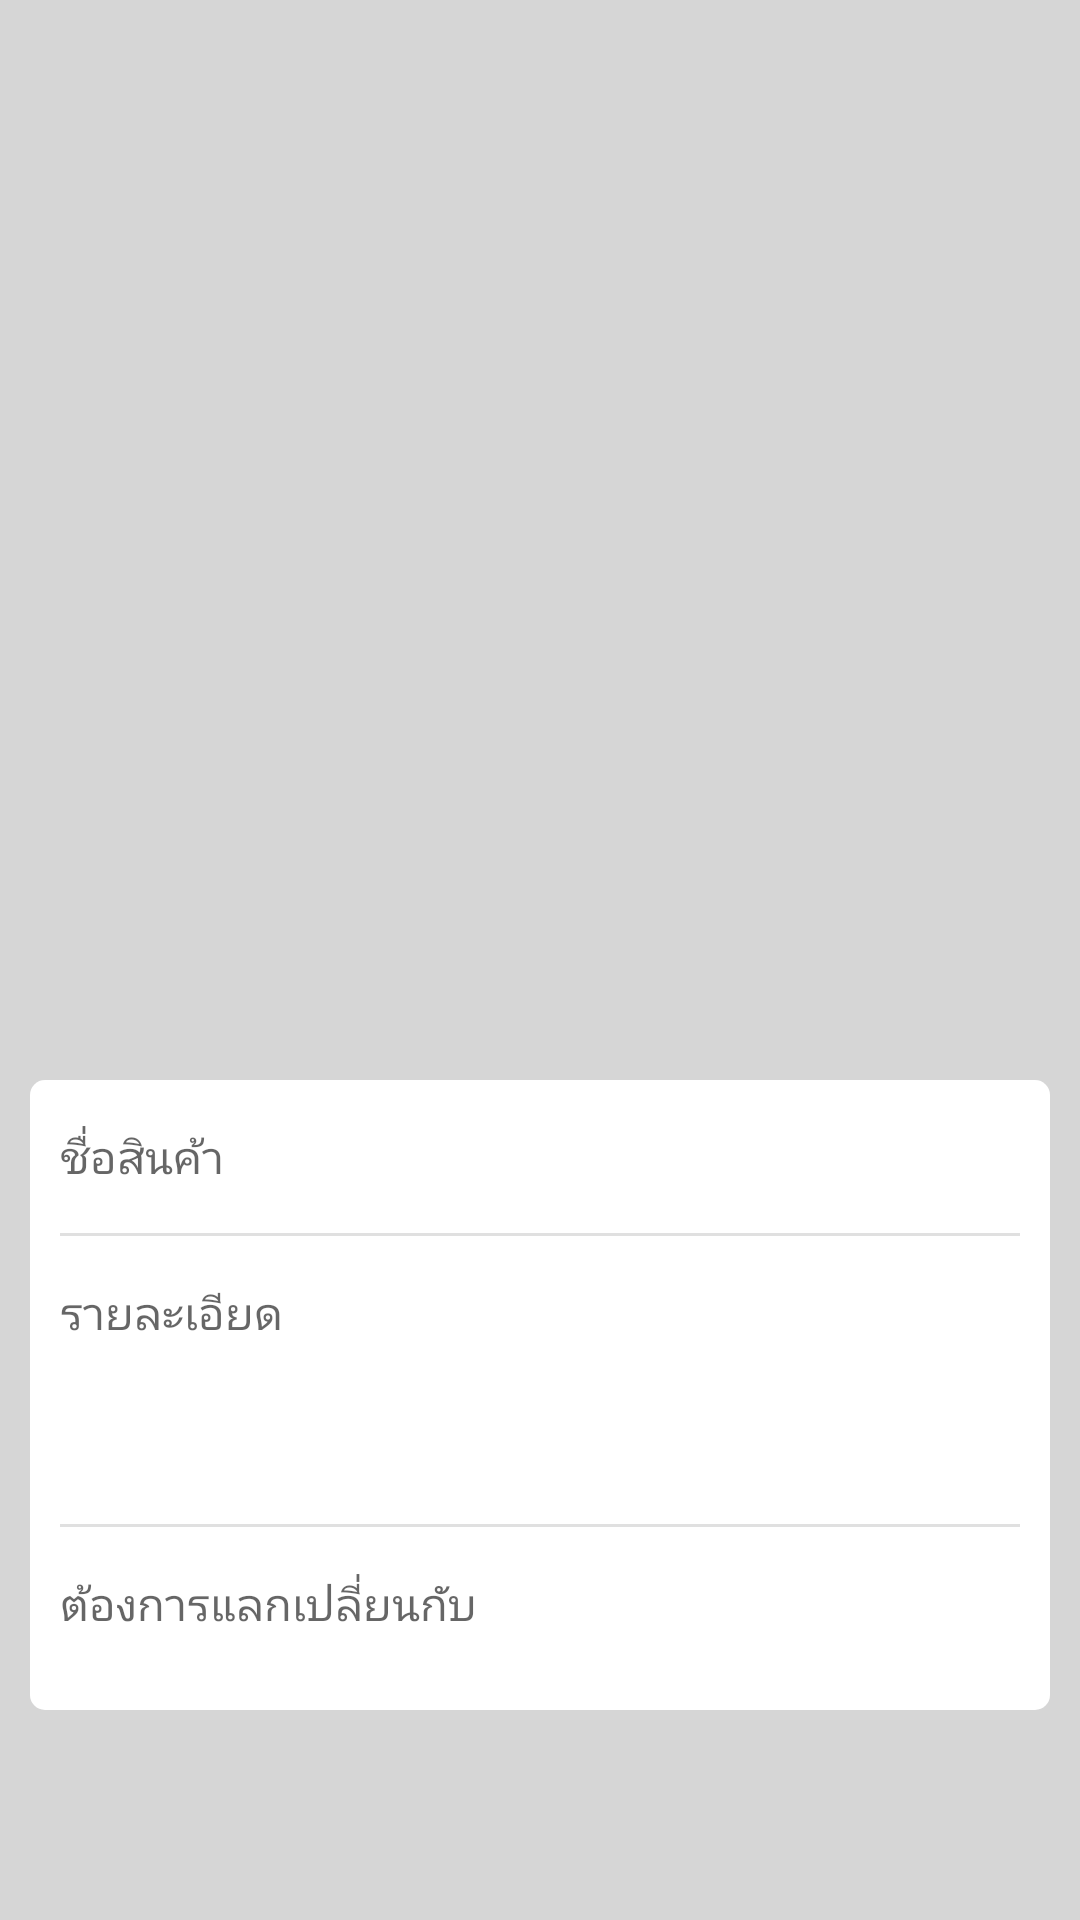

Layout XML and referenced resources for this Android screen:
<!-- AndroidManifest.xml: application theme AppTheme -->
<!-- res/layout/activity_add_item.xml -->
<?xml version="1.0" encoding="utf-8"?>
<ScrollView
    xmlns:android="http://schemas.android.com/apk/res/android"
    xmlns:tools="http://schemas.android.com/tools"
    android:layout_width="match_parent"
    android:layout_height="match_parent"
    android:background="#D6D6D6">



<LinearLayout
    android:layout_width="match_parent"
    android:layout_height="match_parent"
    android:orientation="vertical"
    tools:context=".AddItemActivity">

























    <ImageView
        android:id="@+id/imageView"
        android:layout_width="match_parent"
        android:layout_height="350dp"
        android:scaleType="centerCrop"
        android:background="@drawable/ic_image" />

    <RelativeLayout
        android:layout_width="match_parent"
        android:layout_height="match_parent"
        android:layout_margin="10dp"
        android:background="@drawable/additem_background">

    <RelativeLayout
        android:layout_width="match_parent"
        android:layout_height="match_parent"
        android:layout_margin="10dp">
        <EditText
            android:id="@+id/input_name"
            android:layout_width="match_parent"
            android:layout_height="wrap_content"
            android:hint="ชื่อสินค้า"
            android:background="@null"
            android:textSize="15sp"
            android:layout_marginTop="5dp"
            android:textColor="#000000" />
        <View
            android:id="@+id/divider1"
            android:layout_width="match_parent"
            android:layout_height="1dp"
            android:layout_marginTop="15dp"
            android:layout_below="@id/input_name"
            android:background="?android:attr/listDivider" />

        <EditText
            android:id="@+id/input_desc"
            android:layout_width="wrap_content"
            android:layout_height="wrap_content"
            android:layout_below="@+id/divider1"
            android:layout_marginTop="15dp"
            android:hint="รายละเอียด"
            android:background="@null"
            android:textColor="#000000"
            android:textSize="15sp" />

        <View
            android:id="@+id/divider2"
            android:layout_width="match_parent"
            android:layout_height="1dp"
            android:layout_marginTop="60dp"
            android:layout_below="@id/input_desc"
            android:background="?android:attr/listDivider" />

        <EditText
            android:id="@+id/input_change_by"
            android:layout_width="wrap_content"
            android:layout_height="wrap_content"
            android:layout_below="@+id/divider2"
            android:layout_marginTop="15dp"
            android:hint="ต้องการแลกเปลี่ยนกับ"
            android:layout_marginBottom="15dp"
            android:background="@null"
            android:textColor="#000000"
            android:textSize="15sp" />

    </RelativeLayout>
    </RelativeLayout>

</LinearLayout>
</ScrollView>
<!-- resources referenced by this layout -->
<resources>
  <!-- drawable additem_background (drawable) -->
  <?xml version="1.0" encoding="utf-8"?>
  <shape xmlns:android="http://schemas.android.com/apk/res/android">
      android:shape="rectangle">
      <solid android:color="#FFFF"/>
      <corners android:radius="5dp"/>
  </shape>
  <style name="AppTheme" parent="Theme.AppCompat.Light.DarkActionBar">
          
          <item name="colorPrimary">@color/colorPrimary</item>
          <item name="colorPrimaryDark">@color/colorPrimaryDark</item>
          <item name="colorAccent">@color/colorAccent</item>
      </style>
  <color name="colorPrimary">#CBE55E35</color>
  <color name="colorPrimaryDark">#CBE55E35</color>
  <color name="colorAccent">#FFFFFF</color>
</resources>
